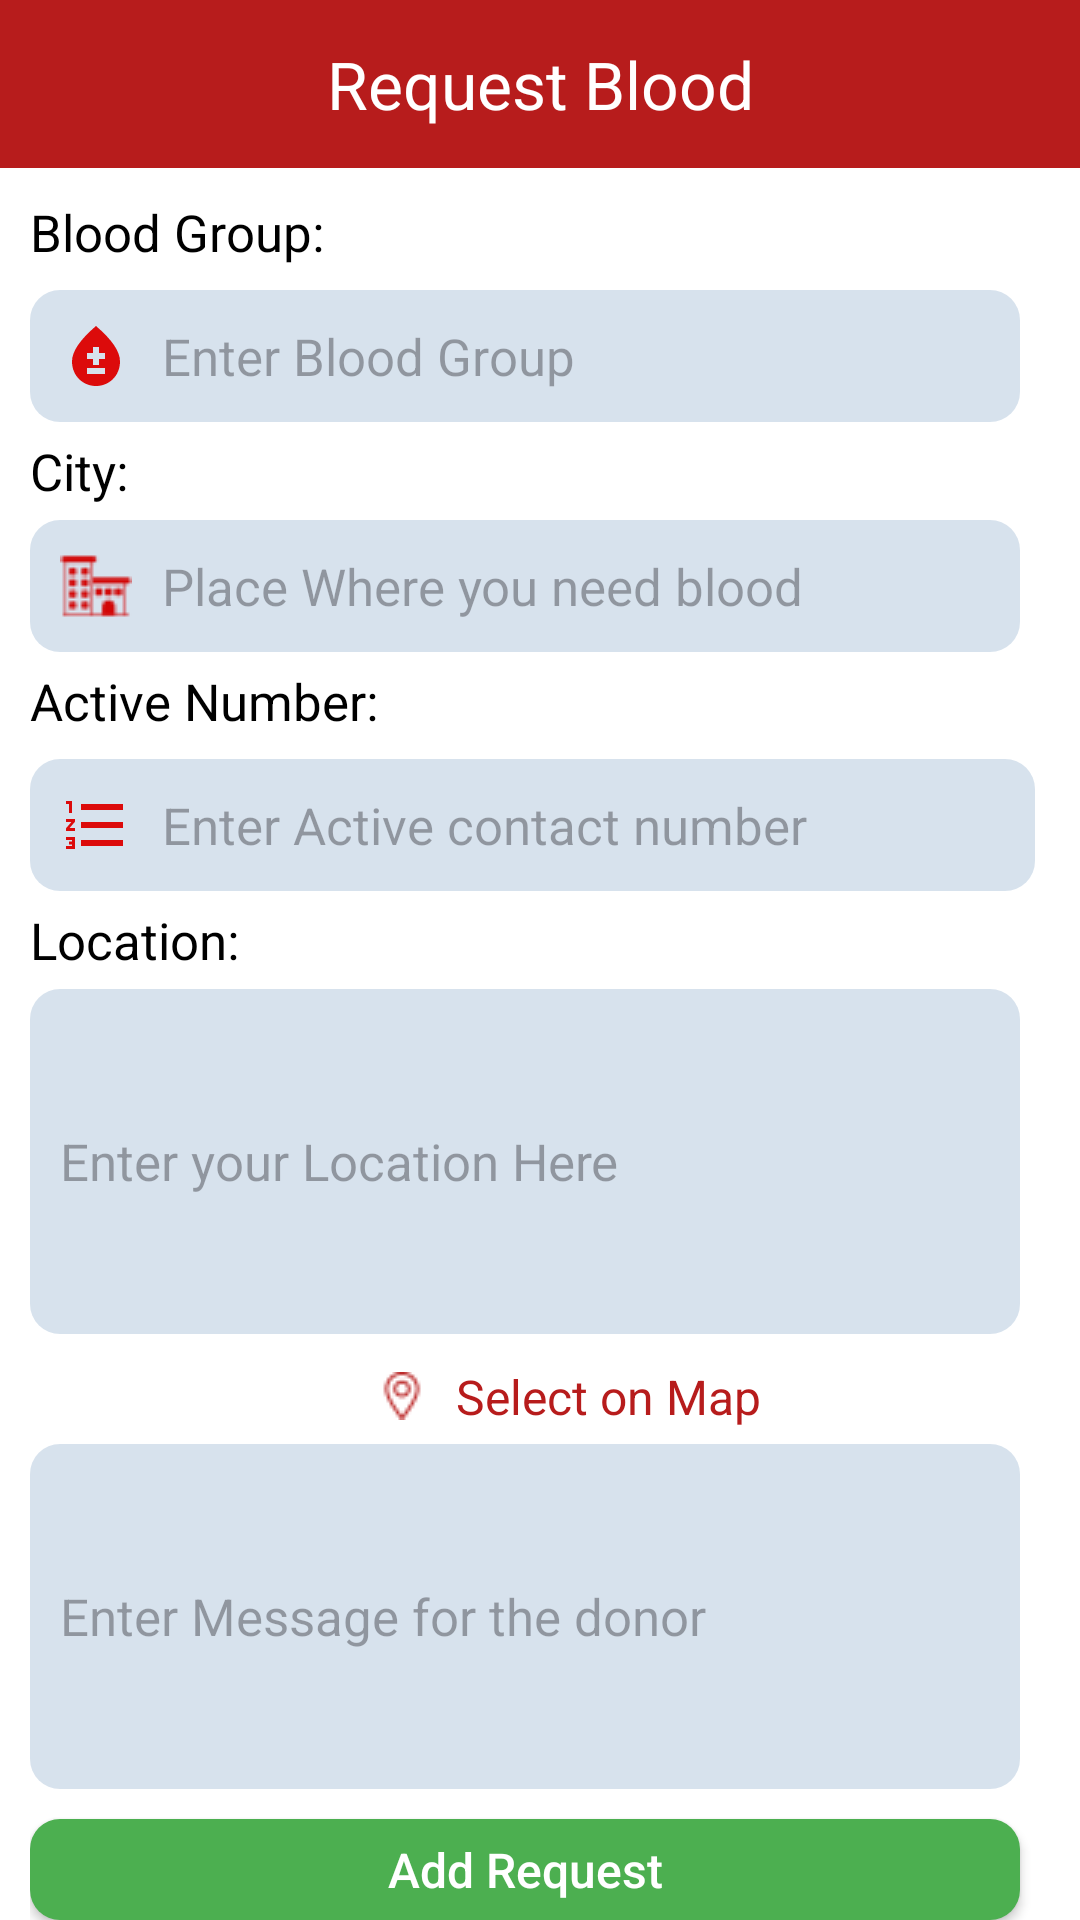

Reconstruct the res/layout file that produces this screen, plus the resources it refers to.
<!-- AndroidManifest.xml: application theme Theme.BloodBank -->
<!-- res/layout/fragment_notification.xml -->
<?xml version="1.0" encoding="utf-8"?>
<RelativeLayout xmlns:android="http://schemas.android.com/apk/res/android"
    xmlns:app="http://schemas.android.com/apk/res-auto"
    xmlns:tools="http://schemas.android.com/tools"
    android:layout_width="match_parent"
    android:layout_height="match_parent"
    android:background="@color/white"
    tools:context=".Fragments.NotificationFragment">

    
    <androidx.appcompat.widget.Toolbar
        android:id="@+id/toolbar_request"
        android:layout_width="match_parent"
        android:layout_height="56dp"
        android:layout_alignParentStart="true"
        android:layout_alignParentTop="true"
        android:layout_alignParentEnd="true"
        android:background="@color/color_primary"
        android:theme="@style/ThemeOverlay.AppCompat.Dark.ActionBar"
        app:layout_scrollFlags="scroll|enterAlways"
        app:popupTheme="@style/ThemeOverlay.AppCompat.Light"
        app:titleTextColor="@color/white">

        <TextView
            android:id="@+id/toolbar_title"
            android:layout_width="wrap_content"
            android:layout_height="wrap_content"
            android:layout_gravity="center"
            android:gravity="center"
            android:text="Request Blood"
            android:textColor="@color/white"
            android:textSize="22sp" />
    </androidx.appcompat.widget.Toolbar>

    <LinearLayout
        android:layout_width="match_parent"
        android:layout_height="match_parent"
        android:layout_below="@id/toolbar_request"
        android:layout_marginStart="10dp"
        android:layout_marginTop="10dp"
        android:layout_marginEnd="10dp"
        android:orientation="vertical">

        <TextView
            android:id="@+id/tv_blood"
            android:layout_width="wrap_content"
            android:layout_height="wrap_content"
            android:text="Blood Group:"
            android:textColor="@color/black"
            android:textSize="17sp" />

        <EditText
            android:id="@+id/et_blood_request"
            android:layout_width="match_parent"
            android:layout_height="wrap_content"
            android:layout_marginTop="8dp"
            android:layout_marginEnd="10dp"
            android:background="@drawable/et_registration"
            android:drawableStart="@drawable/baseline_bloodtype_24"
            android:drawablePadding="10dp"
            android:hint="Enter Blood Group"
            android:inputType="text"
            android:padding="10dp"
            android:textSize="17sp" />

        <TextView
            android:id="@+id/tv_city"
            android:layout_width="wrap_content"
            android:layout_height="wrap_content"
            android:layout_marginTop="5dp"
            android:text="City:"
            android:textColor="@color/black"
            android:textSize="17sp" />

        <EditText
            android:id="@+id/et_request_city"
            android:layout_width="match_parent"
            android:layout_height="wrap_content"
            android:layout_marginTop="5dp"
            android:layout_marginEnd="10dp"
            android:background="@drawable/et_registration"
            android:drawableStart="@drawable/city"
            android:drawablePadding="10dp"
            android:hint="Place Where you need blood"
            android:inputType="text"
            android:padding="10dp"
            android:textSize="17sp" />
        <TextView
            android:id="@+id/tv_number"
            android:layout_width="wrap_content"
            android:layout_height="wrap_content"
            android:layout_marginTop="5dp"
            android:text="Active Number:"
            android:textColor="@color/black"
            android:textSize="17sp" />

        <EditText
            android:id="@+id/et_request_number"
            android:layout_width="match_parent"
            android:layout_height="wrap_content"
            android:layout_marginTop="8dp"
            android:layout_marginEnd="5dp"
            android:background="@drawable/et_registration"
            android:drawableStart="@drawable/baseline_format_list_numbered_24"
            android:drawablePadding="10dp"
            android:hint="Enter Active contact number"
            android:inputType="text"
            android:padding="10dp"
            android:textSize="17sp" />
        <TextView
            android:id="@+id/tv_location"
            android:layout_width="wrap_content"
            android:layout_height="wrap_content"
            android:layout_marginTop="5dp"
            android:text="Location:"
            android:textColor="@color/black"
            android:textSize="17sp" />

        <EditText
            android:id="@+id/et_request_location"
            android:layout_width="match_parent"
            android:layout_height="115dp"
            android:layout_marginTop="5dp"
            android:layout_marginEnd="10dp"
            android:background="@drawable/et_registration"
            android:hint="Enter your Location Here"
            android:inputType="text"
            android:padding="10dp"
            android:textSize="17sp" />



            <TextView
                android:id="@+id/tv_choose_location"
                android:layout_width="wrap_content"
                android:layout_height="wrap_content"
                android:layout_marginTop="10dp"
                android:text="Select on Map"
                android:layout_gravity="center"
                android:layout_marginStart="10dp"
                android:textColor="@color/color_primary"
                android:drawableStart="@drawable/location"
                android:drawablePadding="10dp"
                android:textSize="16sp" />



        <EditText
            android:id="@+id/et_request_messsage"
            android:layout_width="match_parent"
            android:layout_height="115dp"
            android:layout_marginTop="5dp"
            android:layout_marginEnd="10dp"
            android:background="@drawable/et_registration"
            android:hint="Enter Message for the donor"
            android:inputType="text"
            android:padding="10dp"
            android:textSize="17sp" />
        <androidx.appcompat.widget.AppCompatButton
            android:id="@+id/btn_add_request"
            android:layout_width="match_parent"
            android:layout_height="wrap_content"
            android:background="@drawable/btn_onboarding"
            android:text="Add Request"
            android:textAllCaps="false"
            android:textColor="@color/white"
            android:padding="5dp"
            android:textSize="16sp"
            android:layout_marginTop="10dp"
            android:layout_marginEnd="10dp"

            />

    </LinearLayout>


</RelativeLayout>
<!-- resources referenced by this layout -->
<resources>
  <color name="black">#FF000000</color>
  <color name="color_primary">#B71C1C</color>
  <color name="white">#FFFFFFFF</color>
  <!-- drawable baseline_bloodtype_24 (drawable) -->
  <vector android:height="24dp" android:tint="#DC0B0B"
      android:viewportHeight="24" android:viewportWidth="24"
      android:width="24dp" xmlns:android="http://schemas.android.com/apk/res/android">
      <path android:fillColor="@android:color/white" android:pathData="M12,2c-5.33,4.55 -8,8.48 -8,11.8c0,4.98 3.8,8.2 8,8.2s8,-3.22 8,-8.2C20,10.48 17.33,6.55 12,2zM15,18H9v-2h6V18zM15,13h-2v2h-2v-2H9v-2h2V9h2v2h2V13z"/>
  </vector>
  <!-- drawable baseline_format_list_numbered_24 (drawable) -->
  <vector android:height="24dp" android:tint="#DC0B0B"
      android:viewportHeight="24" android:viewportWidth="24"
      android:width="24dp" xmlns:android="http://schemas.android.com/apk/res/android">
      <path android:fillColor="@android:color/white" android:pathData="M2,17h2v0.5L3,17.5v1h1v0.5L2,19v1h3v-4L2,16v1zM3,8h1L4,4L2,4v1h1v3zM2,11h1.8L2,13.1v0.9h3v-1L3.2,13L5,10.9L5,10L2,10v1zM7,5v2h14L21,5L7,5zM7,19h14v-2L7,17v2zM7,13h14v-2L7,11v2z"/>
  </vector>
  <!-- drawable btn_onboarding (drawable) -->
  <?xml version="1.0" encoding="utf-8"?>
  <shape
      xmlns:android="http://schemas.android.com/apk/res/android"
      android:shape="rectangle"
      >
  <corners android:radius="10dp"/>
      <solid android:color="@color/green"/>
  </shape>
  <!-- drawable city: png bitmap (drawable, 888 bytes) -->
  <!-- drawable et_registration (drawable) -->
  <?xml version="1.0" encoding="utf-8"?>
  <shape android:shape="rectangle" xmlns:android="http://schemas.android.com/apk/res/android">
  <corners android:radius="10dp"/>
      <stroke android:width="0dp"/>
      <solid android:color="#DFD2DEEB"/>
  </shape>
  <!-- drawable location: png bitmap (drawable, 647 bytes) -->
  <style name="Theme.BloodBank" parent="Base.Theme.BloodBank" />
  <color name="green">#4CAF50</color>
  <style name="Base.Theme.BloodBank" parent="Theme.Material3.DayNight.NoActionBar">
          
          
          <item name="colorPrimary">@color/color_primary</item>
          <item name="colorPrimaryVariant">@color/color_primary</item>
          <item name="colorOnPrimary">@color/white</item>
      </style>
</resources>
